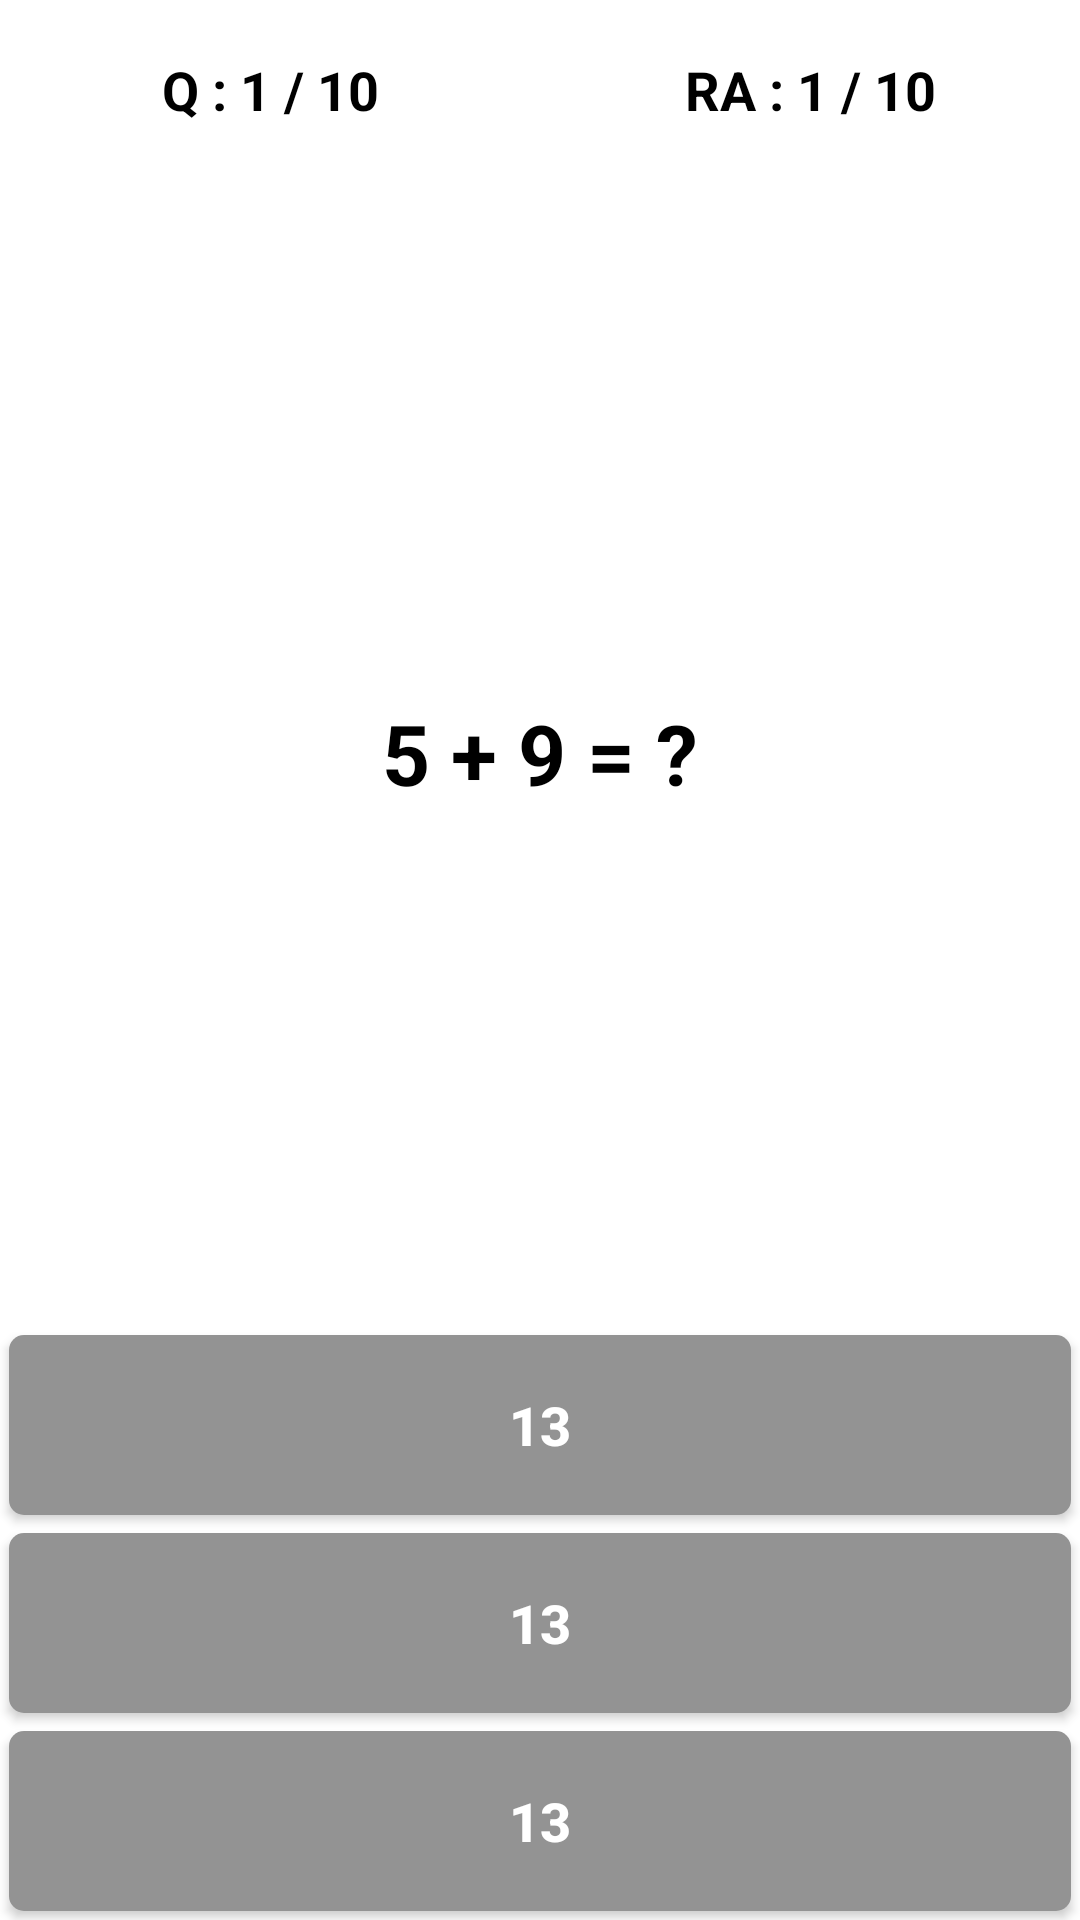

Here is an Android app screen rendered from its layout file. Give the layout XML and the strings, colors and styles it references.
<!-- AndroidManifest.xml: application theme Theme.MathQuiz -->
<!-- res/layout/activity_main.xml -->
<?xml version="1.0" encoding="utf-8"?>
<LinearLayout xmlns:android="http://schemas.android.com/apk/res/android"
    xmlns:app="http://schemas.android.com/apk/res-auto"
    xmlns:tools="http://schemas.android.com/tools"
    android:layout_width="match_parent"
    android:layout_height="match_parent"
    android:orientation="vertical"
    tools:context=".MainActivity">

    <LinearLayout
        android:layout_width="match_parent"
        android:layout_height="60dp"
        android:orientation="horizontal">

        <TextView
            android:id="@+id/textQuestionNumber"
            android:layout_width="0dp"
            android:layout_height="match_parent"
            android:layout_weight="1"
            android:text="Q : 1 / 10"
            android:textSize="18sp"
            android:layout_gravity="center"
            android:gravity="center"
            android:textColor="@android:color/black"
            android:textStyle="bold"/>

        <TextView
            android:id="@+id/textRightAnswered"
            android:layout_width="0dp"
            android:layout_height="match_parent"
            android:layout_weight="1"
            android:text="RA : 1 / 10"
            android:textSize="18sp"
            android:layout_gravity="center"
            android:gravity="center"
            android:textColor="@android:color/black"
            android:textStyle="bold"/>

    </LinearLayout>


    <TextView
        android:id="@+id/textQuestion"
        android:layout_width="match_parent"
        android:layout_height="0dp"
        android:layout_weight="1"
        android:text="5 + 9 = ?"
        android:textSize="28sp"
        android:layout_gravity="center"
        android:gravity="center"
        android:textColor="@android:color/black"
        android:textStyle="bold"/>

    <androidx.appcompat.widget.AppCompatButton
        android:id="@+id/buttonOption1"
        android:layout_width="match_parent"
        android:layout_height="60dp"
        android:text="13"
        android:background="@drawable/buttons_option_bg"
        android:textColor="@android:color/white"
        android:layout_margin="3dp"
        android:textStyle="bold"
        android:textSize="18sp"
        />

    <androidx.appcompat.widget.AppCompatButton
        android:id="@+id/buttonOption2"
        android:layout_width="match_parent"
        android:layout_height="60dp"
        android:text="13"
        android:background="@drawable/buttons_option_bg"
        android:textColor="@android:color/white"
        android:layout_margin="3dp"
        android:textStyle="bold"
        android:textSize="18sp"
        />

    <androidx.appcompat.widget.AppCompatButton
        android:id="@+id/buttonOption3"
        android:layout_width="match_parent"
        android:layout_height="60dp"
        android:text="13"
        android:background="@drawable/buttons_option_bg"
        android:textColor="@android:color/white"
        android:layout_margin="3dp"
        android:textStyle="bold"
        android:textSize="18sp"
        />

</LinearLayout>
<!-- resources referenced by this layout -->
<resources>
  <!-- drawable buttons_option_bg (drawable) -->
  <?xml version="1.0" encoding="utf-8"?>
  <shape xmlns:android="http://schemas.android.com/apk/res/android">
  
      <corners android:radius="5dp"/>
      <solid android:color="#939393"/>
  
  </shape>
  <style name="Theme.MathQuiz" parent="Theme.MaterialComponents.DayNight.DarkActionBar">
          
          <item name="colorPrimary">@color/purple_500</item>
          <item name="colorPrimaryVariant">@color/purple_700</item>
          <item name="colorOnPrimary">@color/white</item>
          
          <item name="colorSecondary">@color/teal_200</item>
          <item name="colorSecondaryVariant">@color/teal_700</item>
          <item name="colorOnSecondary">@color/black</item>
          
          <item name="android:statusBarColor" tools:targetApi="l">?attr/colorPrimaryVariant</item>
          
      </style>
  <!-- not gathered from this repository: default colours our renderer supplied (Android Studio template values) -->
  <color name="purple_500">#FF6200EE</color>
  <color name="purple_700">#FF3700B3</color>
  <color name="teal_200">#FF03DAC5</color>
  <color name="teal_700">#FF018786</color>
  <color name="black">#FF000000</color>
  <color name="white">#FFFFFFFF</color>
</resources>
